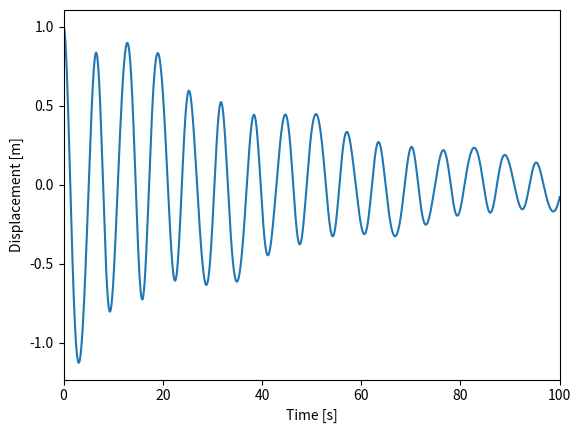
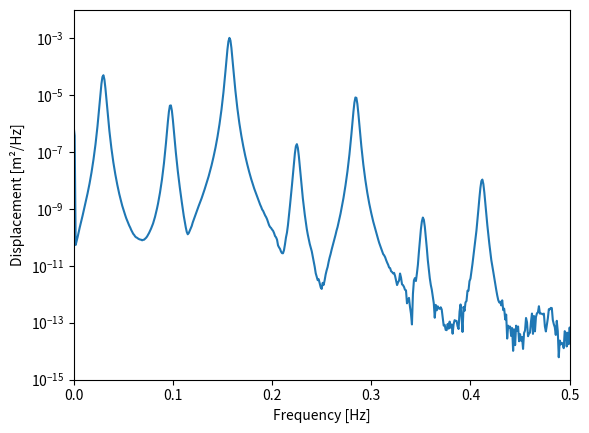
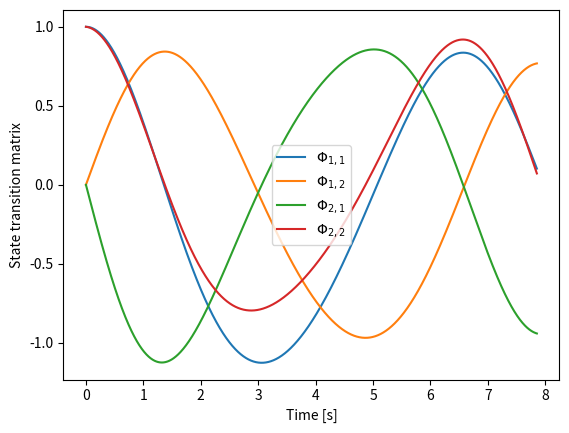
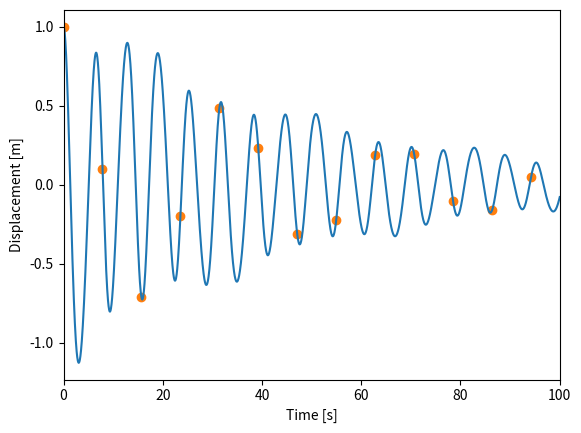
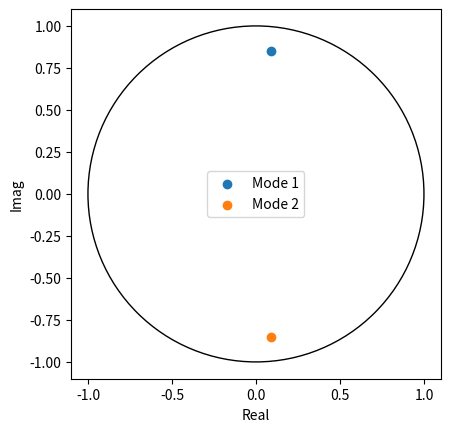
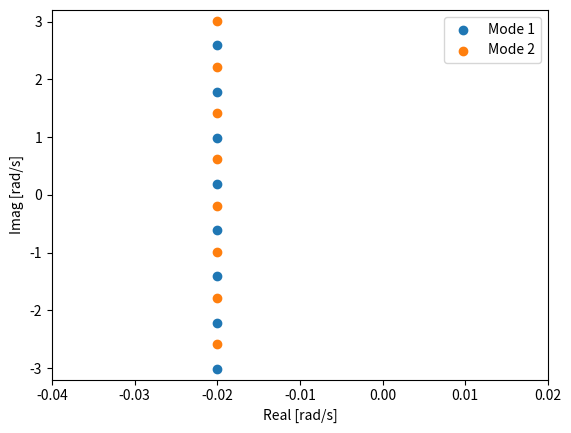
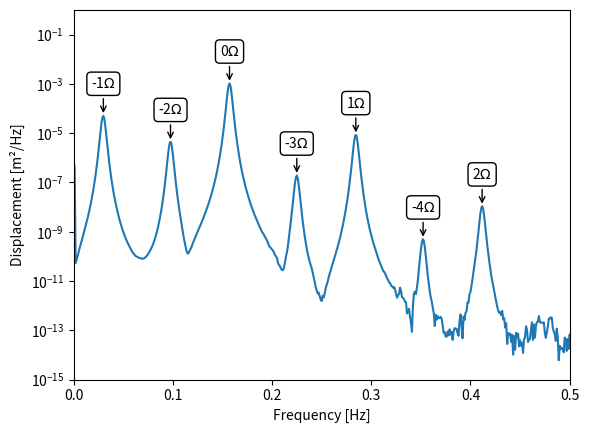

Python code for these plots, in order:
# -*- coding: utf-8 -*-
"""
Stability analysis of the Mathieu oscillator with Floquet theory.

@author: ricriv
"""

# %% Import.

import os

import matplotlib as mpl
import matplotlib.pyplot as plt
import numpy as np
from scipy import signal
from scipy.integrate import solve_ivp
from scipy.linalg import eig, inv

mpl.use("Agg")
# mpl.use('Qt5Agg')

#plt.style.use("rcparams.mplstyle")

plt.close("all")


def mo_riva():
    print(os.getcwd())
    os.makedirs("./mathieu_oscillator/", exist_ok=True)


    # %% Define system.

    # Define parameters for the Mathieu oscillator from Allen's paper.
    m = 1.0
    k0 = 1.0
    k1 = 0.4
    damp = 0.04
    W = 0.8  # [rad/s]

    period = 2 * np.pi / W  # [s]
    w0 = k0 / m  # =omega_0^2
    w1 = k1 / m  # =omega_1^2
    cc = damp / m  # =2*zeta*omega_0


    # Define matrices for the Mathieu oscillator.
    def mathieu_a(t, w0, w1, cc, W):
        return np.array([[0.0, 1.0], [-w0 - w1 * np.cos(W * t), -cc]])


    def mathieu_b(m):
        return np.array([[0], [1 / m]])


    mathieu_c = np.array([[1, 0]])

    # Number of states.
    nx = 2


    # %% Simulate free response.

    # Set initial condition.
    x0 = np.array([1.0, 0.0])

    # Integrate autonomus system.
    time_free = np.linspace(0.0, 4000.0, 100001)
    dt_free = time_free[1]
    df_free = 1.0 / time_free[-1]
    sampling_frequency_free = 1.0 / dt_free
    nyquist_frequency_free = sampling_frequency_free / 2.0

    sol_free = solve_ivp(
        fun=lambda t, x: mathieu_a(t, w0, w1, cc, W) @ x,
        t_span=(time_free[0], time_free[-1]),
        y0=x0,
        t_eval=time_free,
        vectorized=True,
    )

    # Plot time series.
    fig, ax = plt.subplots()
    ax.set_xlabel("Time [s]")
    ax.set_ylabel("Displacement [m]")
    ax.set_xlim(0.0, 100.0)
    ax.plot(sol_free.t, sol_free.y[0, :])
    fig.savefig(
        "./mathieu_oscillator/free_response_time.svg", bbox_inches="tight"
    )

    # Compute PSD.
    # window = np.ones(sol_free.t.size)
    window = signal.get_window("hann", int(sol_free.t.size // 4))
    nperseg = len(window)
    # noverlap = 0
    noverlap = None
    nfft = nperseg
    detrend = "constant"
    return_onesided = True
    scaling = "density"

    dt = time_free[1]
    sampling_frequency = 1.0 / dt

    y_freq, y_PSD = signal.welch(
        sol_free.y[0, :],
        sampling_frequency,
        window,
        nperseg,
        noverlap,
        nfft,
        detrend,
        return_onesided,
        scaling,
    )

    # Plot PSD.
    fig, ax = plt.subplots()
    ax.set_xlabel("Frequency [Hz]")
    ax.set_ylabel("Displacement [m²/Hz]")
    ax.set_yscale("log")
    ax.set_xlim(0.0, 0.5)
    # ax.set_ylim(1e-4, 1e1)  # Ok for rectangular window.
    ax.set_ylim(1e-15, 1e-2)  # Ok for Hann window.
    ax.plot(y_freq, y_PSD)
    fig.savefig(
        "./mathieu_oscillator/free_response_psd.svg", bbox_inches="tight"
    )


    # %% Apply Floquet theory.

    # 1 period.
    time_stm = np.linspace(0.0, period, 2001)
    dt_stm = time_stm[1]
    df_stm = 1.0 / time_stm[-1]
    sampling_frequency_stm = 1.0 / dt_stm
    nyquist_frequency_stm = sampling_frequency_stm / 2.0

    # Set initial condition.
    tm0 = np.eye(nx)

    # Integrate Phi' = A @ Phi.
    sol_stm = solve_ivp(
        fun=lambda t, stm: (mathieu_a(t, w0, w1, cc, W) @ stm.reshape(nx, nx)).reshape(-1),
        t_span=(time_stm[0], time_stm[-1]),
        y0=tm0.reshape(-1),
        t_eval=time_stm,
        vectorized=True,
    )

    # Plot state transition matrix.
    fig, ax = plt.subplots()
    ax.set_xlabel("Time [s]")
    ax.set_ylabel("State transition matrix")
    ll = ax.plot(sol_stm.t, sol_stm.y.T)
    ax.legend(
        ll,
        (r"$\Phi_{1,1}$", r"$\Phi_{1,2}$", r"$\Phi_{2,1}$", r"$\Phi_{2,2}$"),
        loc="center",
    )
    fig.savefig(
        "./mathieu_oscillator/state_transition_matrix.svg", bbox_inches="tight"
    )

    # Reshape to 3D array.
    # The state transition matrix, stm, is ordered as:
    #  - axis 0, 1: state
    #  - axis 2: time
    stm = np.reshape(sol_stm.y, (nx, nx, sol_stm.t.size))

    # Get monodromy matrix.
    monodromy = stm[:, :, -1]

    # Compute state at every period using the monodromy matrix.
    time_sampled = np.arange(int(time_free[-1] // period)) * period
    x_sampled = np.zeros((nx, time_sampled.size))
    x_sampled[:, 0] = x0
    for i in range(1, time_sampled.size):
        x_sampled[:, i] = monodromy @ x_sampled[:, i - 1]

    # Plot state at every period.
    fig, ax = plt.subplots()
    ax.set_xlabel("Time [s]")
    ax.set_ylabel("Displacement [m]")
    ax.set_xlim(0.0, 100.0)
    ax.plot(sol_free.t, sol_free.y[0, :])
    ax.scatter(time_sampled, x_sampled[0, :], color="C1")
    fig.savefig(
        "./mathieu_oscillator/free_response_time_with_monodromy.svg",
        bbox_inches="tight",
    )

    # Compute characteristic multipliers.
    theta, S = eig(monodromy)

    # Plot characteristic multipliers.
    fig, ax = plt.subplots()
    ax.set_xlabel("Real")
    ax.set_ylabel("Imag")
    ax.set_xlim(-1.1, +1.1)
    ax.set_ylim(-1.1, +1.1)
    ax.set_aspect("equal")
    ax.add_artist(plt.Circle(xy=(0.0, 0.0), radius=1.0, edgecolor="k", fill=False))
    for i in range(theta.size):
        ax.scatter(theta[i].real, theta[i].imag, label=f"Mode {i+1}")
    ax.legend(loc="center")
    fig.savefig(
        "./mathieu_oscillator/characteristic_multiplier.svg", bbox_inches="tight"
    )

    # Define shift for characteristic exponents.
    if time_stm.size % 2 == 0:
        max_shift = int(time_stm.size / 2)
    else:
        max_shift = int((time_stm.size - 1) / 2)
    shift = np.arange(-max_shift, +max_shift)
    shift0 = max_shift  # n = 0.

    # Compute characteristic exponents.
    # eta is ordered as:
    #  - axis 0: harmonics.
    #  - axis 1: modes.
    abs_theta = np.abs(theta)
    ang_theta = np.angle(theta)
    eta = (np.log(abs_theta) + 1j * ang_theta)[
        np.newaxis, :
    ] / period + 2j * np.pi / period * shift[:, np.newaxis]
   # Plot characteristic exponents.
    fig, ax = plt.subplots()
    ax.set_xlabel("Real [rad/s]")
    ax.set_ylabel("Imag [rad/s]")
    ax.set_xlim(-0.04, +0.02)
    ax.set_ylim(-3.2, +3.2)
    for i in range(eta.shape[1]):
        ax.scatter(eta[:, i].real, eta[:, i].imag, label=f"Mode {i+1}")
    ax.legend()

    fig.savefig(
        "./mathieu_oscillator/characteristic_exponent.svg", bbox_inches="tight"
    )

    # Compute frequency and damping.
    natural_frequency = np.abs(eta)  # [rad/s]
    damping_ratio = -eta.real / natural_frequency  # [-]
    natural_frequency /= 2 * np.pi  # [Hz]
    damped_frequency = np.abs(eta.imag) / (2 * np.pi)  # [Hz]

    # Set initial value of periodic transformation.
    P0 = np.eye(nx)

    # Compute eigenvectors of Floquet factor.
    V = S  # Trivial since P0 = I.

    # Compute Floquet factor.
    # Should use solve() for large number of states.
    # R = V @ np.diag(eta[shift_principal, :]) @ inv(V)
    R = V * eta[shift0, :] @ inv(V)

    # Compute periodic transformation.
    # Time must be the first dimension to allow computing Xi using matmul.
    # P is periodic, therefore we skip the last time instant.
    P = np.zeros((time_stm.size - 1, nx, nx), dtype=complex)
    invS = inv(S)
    for k in range(P.shape[0]):
        # P[k, :, :] = stm[:, :, k] @ P0 @ expm(- R * time_stm[k])
        P[k, :, :] = stm[:, :, k] @ S * np.exp(-eta[shift0, :] * time_stm[k]) @ invS @ P0

    # Compute Xi.
    Xi = mathieu_c @ P @ V[np.newaxis, :, :]

    # Expand Xi in Fourier series. psi contains the mode shapes, and is ordered as:
    # axis 0: harmonics.
    # axis 1: states or outputs if C is used.
    # axis 2: modes.
    psi = np.fft.fft(Xi, axis=0) / Xi.shape[0]

    # Sort harmonics from -n to +n.
    psi_centered = np.fft.fftshift(psi, axes=0)

    # Compute mode shapes norm.
    participation = np.linalg.norm(psi_centered, ord=2, axis=1)

    # Normalize across the harmonics to get the output-specific participation factors.
    participation /= participation.sum(axis=0)

    # Find the principal harmonic for each mode.
    n_principal = np.argmax(participation, axis=0)

    # Collect stability results.
    # stability_red is ordered as:
    #  axis 0: shift, with 0 in the center.
    #  axis 1: shift, natural frequency, damping ratio and output-specific participation factor.
    #  axis 2: mode.
    n_print = 4
    stability_red = np.zeros((2 * n_print + 1, 4, nx))
    for i in range(nx):
        shift_red = range(n_principal[i] - n_print, n_principal[i] + n_print + 1)
        # stability_red[:, 0, i] = shift[shift_red]
        stability_red[:, 0, i] = np.arange(-n_print, +n_print + 1)
        stability_red[:, 1, i] = natural_frequency[shift_red, i]
        # stability_red[:, 1, i] = damped_frequency[shift_red, i]
        stability_red[:, 2, i] = damping_ratio[shift_red, i]
        stability_red[:, 3, i] = participation[shift_red, i]

    # Print mode 1.
    i_mode = 0
    # print(stability_red[:, :, i_mode])

    # Plot again the PSD, this time with the harmonics labelled.
    fig, ax = plt.subplots()
    ax.set_xlabel("Frequency [Hz]")
    ax.set_ylabel("Displacement [m²/Hz]")
    ax.set_yscale("log")
    ax.set_xlim(0.0, 0.5)
    ax.set_ylim(1e-15, 1e0)  # Ok for Hann window.
    ax.plot(y_freq, y_PSD)
    y_PSD_at_natural_freq = np.interp(stability_red[:, 1, i_mode], y_freq, y_PSD)
    for i_harmonic in range(stability_red.shape[0]):
        ax.annotate(
            f"{int(stability_red[i_harmonic, 0, i_mode])}"+ r"$\Omega$",
            (stability_red[i_harmonic, 1, i_mode], y_PSD_at_natural_freq[i_harmonic]),
            xytext=(
                stability_red[i_harmonic, 1, i_mode],
                y_PSD_at_natural_freq[i_harmonic] * 10.0,
            ),
            arrowprops={"arrowstyle": "->", "color": "k"},
            horizontalalignment="center",
            verticalalignment="bottom",
            color="k",
            bbox={"boxstyle": "round", "facecolor": "white", "edgecolor": "k"},
        )


    fig.savefig(
        "./mathieu_oscillator/free_response_psd_with_labels.svg",
        bbox_inches="tight",
    )

    plt.show()

    #return sol_free, sol_stm

    d = dict()
    d['R'] = R
    d['P'] = P
    d['V'] = V
    d['S'] = S
    d['theta'] = theta
    d['eta'] = eta
    d['monodromy'] = monodromy
    d['sol_stm'] = sol_stm
    d['sol_free'] =sol_free
    d['Xi'] = Xi
    d['n_principal'] = n_principal
    
    return d


if __name__ == "__main__":
    mo_riva()
    
